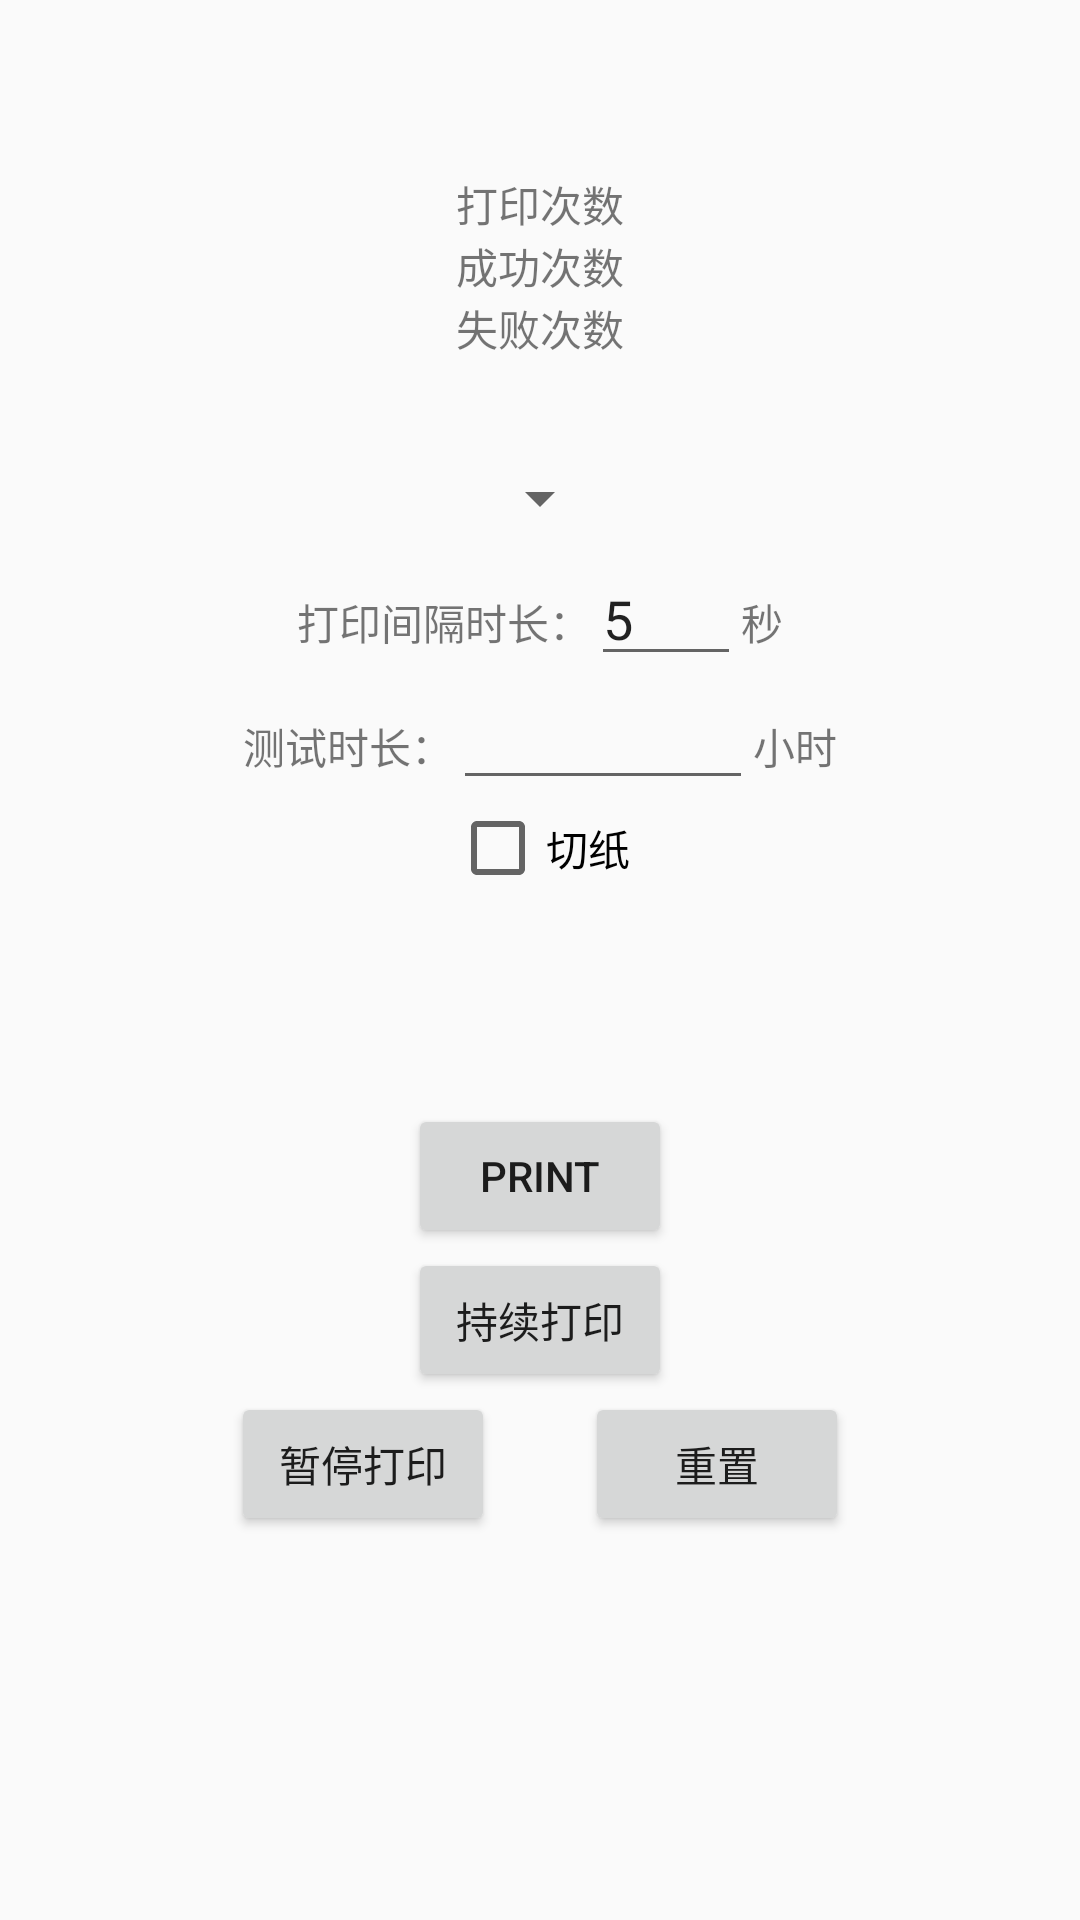

Here is an Android app screen rendered from its layout file. Give the layout XML and the strings, colors and styles it references.
<!-- AndroidManifest.xml: activity theme Theme.AppCompat.DayNight.DarkActionBar -->
<!-- res/layout/fragment_main.xml -->
<?xml version="1.0" encoding="utf-8"?>
<androidx.constraintlayout.widget.ConstraintLayout xmlns:android="http://schemas.android.com/apk/res/android"
    xmlns:app="http://schemas.android.com/apk/res-auto"
    xmlns:tools="http://schemas.android.com/tools"
    android:id="@+id/main"
    android:layout_width="match_parent"
    android:layout_height="match_parent"
    tools:context=".ui.main.MainFragment">

    <TextView
        android:id="@+id/text_result"
        android:layout_width="match_parent"
        android:layout_height="200dp"
        android:textColor="#FF0000"
        android:textSize="40sp"
        android:visibility="gone"
        app:layout_constraintEnd_toEndOf="parent"
        app:layout_constraintStart_toStartOf="parent"
        app:layout_constraintTop_toTopOf="parent" />

    <LinearLayout
        android:id="@+id/display_layout"
        android:layout_width="match_parent"
        android:layout_height="wrap_content"
        android:gravity="center_horizontal"
        android:orientation="vertical"
        app:layout_constraintBottom_toBottomOf="parent"
        app:layout_constraintEnd_toEndOf="parent"
        app:layout_constraintStart_toStartOf="parent"
        app:layout_constraintTop_toTopOf="parent"
        app:layout_constraintVertical_bias="0.1">

        <TextView
            android:id="@+id/tv_print_count"
            android:layout_width="wrap_content"
            android:layout_height="wrap_content"
            android:text="打印次数"/>
        <TextView
            android:id="@+id/tv_print_success"
            android:layout_width="wrap_content"
            android:layout_height="wrap_content"
            android:text="成功次数"/>

        <TextView
            android:id="@+id/tv_print_fail"
            android:layout_width="wrap_content"
            android:layout_height="wrap_content"
            android:text="失败次数"/>
    </LinearLayout>

    <Spinner
        android:id="@+id/spinner_ticket"
        android:layout_width="wrap_content"
        android:layout_height="wrap_content"
        android:spinnerMode="dialog"
        app:layout_constraintBottom_toBottomOf="parent"
        app:layout_constraintEnd_toEndOf="parent"
        app:layout_constraintStart_toStartOf="parent"
        app:layout_constraintTop_toTopOf="parent"
        app:layout_constraintVertical_bias="0.25" />

    <LinearLayout
        android:id="@+id/layout_time_setting"
        android:layout_width="match_parent"
        android:layout_height="wrap_content"
        android:gravity="center_horizontal"
        android:orientation="vertical"
        app:layout_constraintBottom_toBottomOf="parent"
        app:layout_constraintEnd_toEndOf="parent"
        app:layout_constraintStart_toStartOf="parent"
        app:layout_constraintTop_toTopOf="parent"
        app:layout_constraintVertical_bias="0.35">

        <LinearLayout
            android:layout_width="wrap_content"
            android:layout_height="wrap_content"
            android:layout_alignParentBottom="true">

            <TextView
                android:layout_width="wrap_content"
                android:layout_height="wrap_content"
                android:text="打印间隔时长：" />

            <EditText
                android:id="@+id/et_interval"
                android:layout_width="50dp"
                android:layout_height="wrap_content"
                android:text="5"
                android:inputType="number" />

            <TextView
                android:layout_width="wrap_content"
                android:layout_height="wrap_content"
                android:text="秒" />

        </LinearLayout>

        <LinearLayout
            android:layout_width="wrap_content"
            android:layout_height="wrap_content">

            <TextView
                android:layout_width="wrap_content"
                android:layout_height="wrap_content"
                android:text="测试时长：" />

            <EditText
                android:id="@+id/et_continue"
                android:layout_width="100dp"
                android:layout_height="wrap_content"
                android:inputType="number" />

            <TextView
                android:layout_width="wrap_content"
                android:layout_height="wrap_content"
                android:text="小时" />
        </LinearLayout>

        <androidx.appcompat.widget.AppCompatCheckBox
            android:id="@+id/cb_cut_paper"
            android:layout_width="wrap_content"
            android:layout_height="wrap_content"
            android:text="切纸"/>

    </LinearLayout>

    <androidx.constraintlayout.widget.Barrier
        android:id="@+id/barrier"
        android:layout_width="wrap_content"
        android:layout_height="wrap_content"
        app:barrierDirection="top"
        app:constraint_referenced_ids="btn_init"/>

    <Button
        android:id="@+id/btn_init"
        android:layout_width="wrap_content"
        android:layout_height="wrap_content"
        android:text="@string/string_init"
        android:visibility="gone"
        app:layout_constraintBottom_toTopOf="@+id/btn_print_once"
        app:layout_constraintEnd_toEndOf="parent"
        app:layout_constraintStart_toStartOf="parent"
        app:layout_constraintTop_toBottomOf="@id/barrier" />

    <Button
        android:id="@+id/btn_print_once"
        android:layout_width="wrap_content"
        android:layout_height="wrap_content"
        android:text="@string/string_begin_print"
        app:layout_constraintBottom_toTopOf="@+id/btn_print_continue"
        app:layout_constraintEnd_toEndOf="parent"
        app:layout_constraintStart_toStartOf="parent"
        app:layout_constraintTop_toBottomOf="@+id/btn_init" />

    <Button
        android:id="@+id/btn_print_continue"
        android:layout_width="wrap_content"
        android:layout_height="wrap_content"
        android:text="持续打印"
        app:layout_constraintBottom_toTopOf="@+id/relable_layout"
        app:layout_constraintEnd_toEndOf="parent"
        app:layout_constraintStart_toStartOf="parent"
        app:layout_constraintTop_toBottomOf="@+id/btn_print_once" />

    <LinearLayout
        android:id="@+id/relable_layout"
        android:layout_width="wrap_content"
        android:layout_height="wrap_content"
        app:layout_constraintBottom_toTopOf="@+id/message2"
        app:layout_constraintEnd_toEndOf="parent"
        app:layout_constraintStart_toStartOf="parent"
        app:layout_constraintTop_toBottomOf="@+id/btn_print_continue">

        <Button
            android:layout_width="wrap_content"
            android:layout_height="wrap_content"
            android:text="暂停打印" />

        <View
            android:layout_width="30dp"
            android:layout_height="1dp" />

        <Button
            android:layout_width="wrap_content"
            android:layout_height="wrap_content"
            android:text="重置" />
    </LinearLayout>

    <Button
        android:id="@+id/message2"
        android:layout_width="wrap_content"
        android:layout_height="wrap_content"
        android:text="@string/string_cut_paper"
        android:visibility="gone"
        app:layout_constraintBottom_toBottomOf="parent"
        app:layout_constraintEnd_toEndOf="parent"
        app:layout_constraintStart_toStartOf="parent"
        app:layout_constraintTop_toTopOf="parent"
        app:layout_constraintVertical_bias="0.8" />


</androidx.constraintlayout.widget.ConstraintLayout>
<!-- resources referenced by this layout -->
<resources>
  <string name="string_begin_print">Print</string>
  <string name="string_cut_paper">Cut Paper</string>
  <string name="string_init">Init</string>
</resources>
